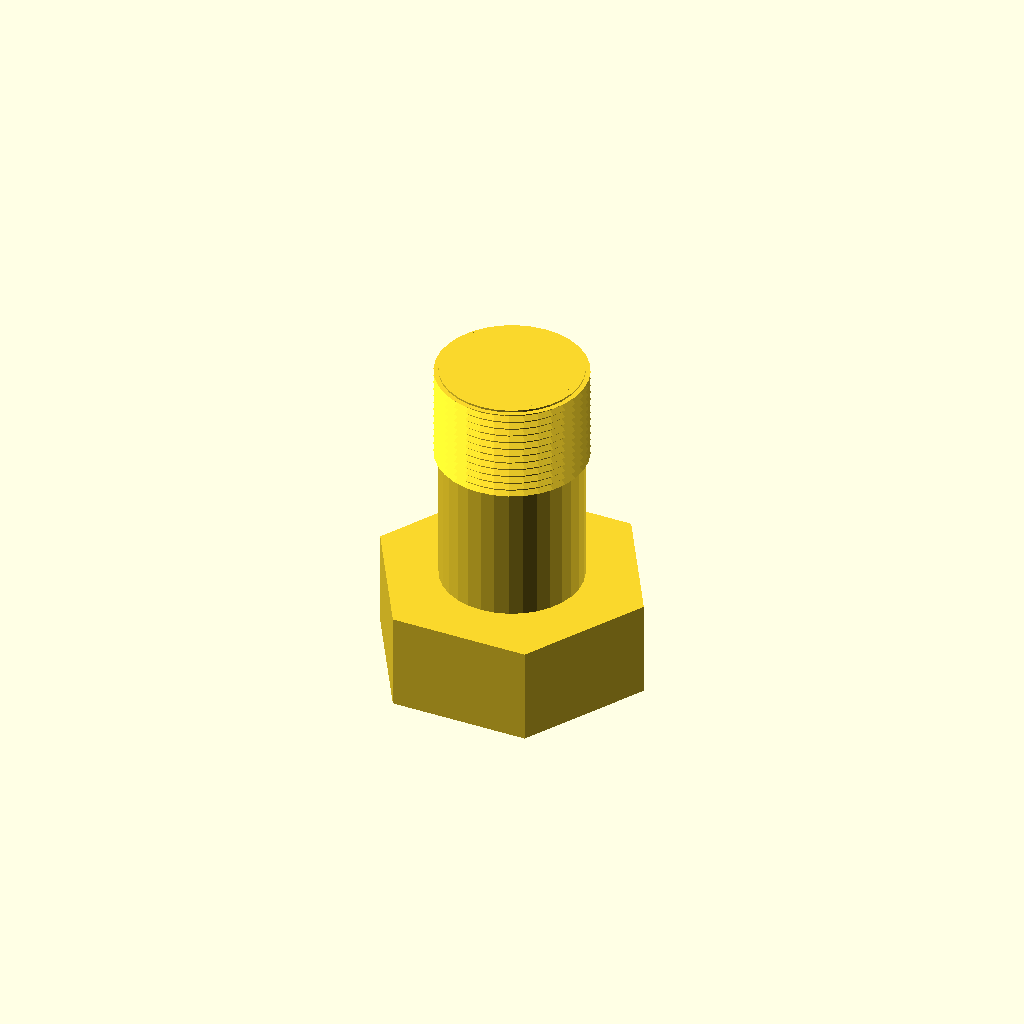
Cell 1: the model at its default parameters.
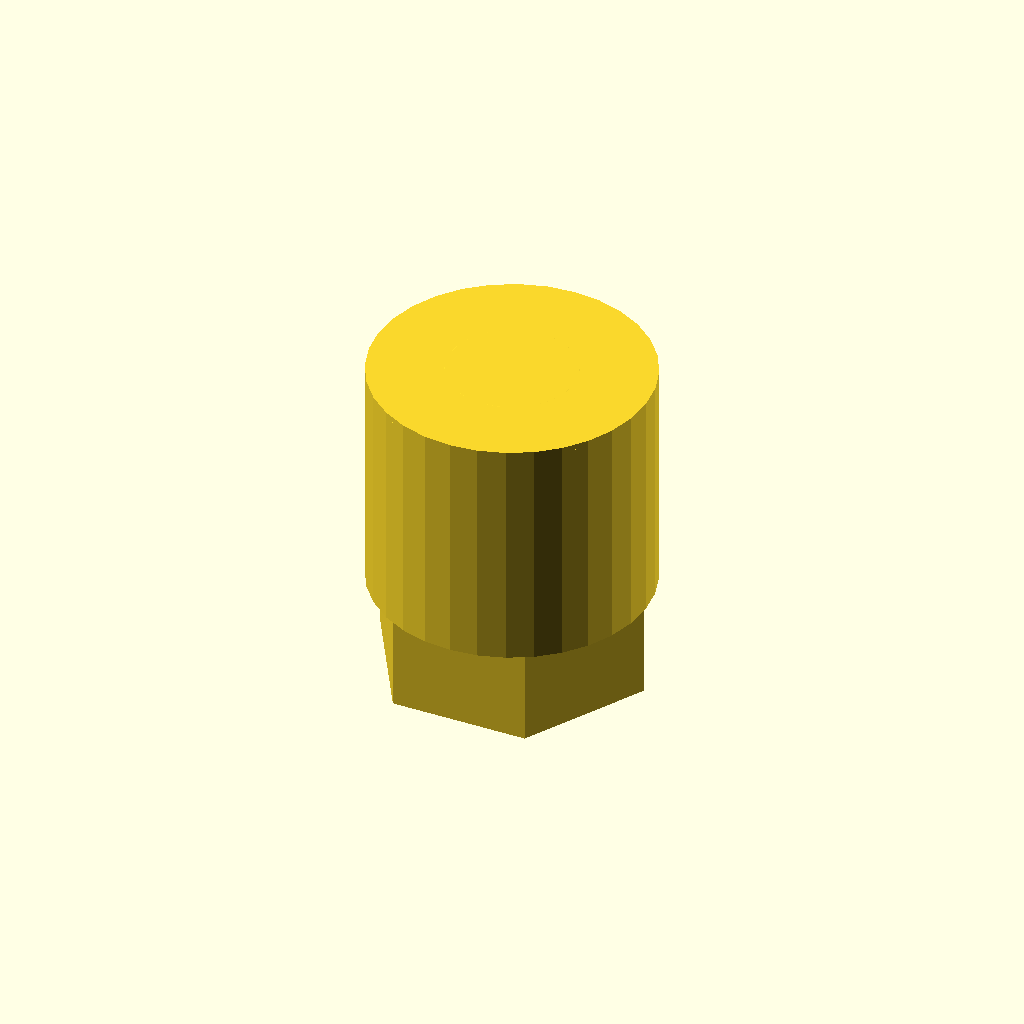
Cell 2 — core_d set to 71.4, the other parameters unchanged.
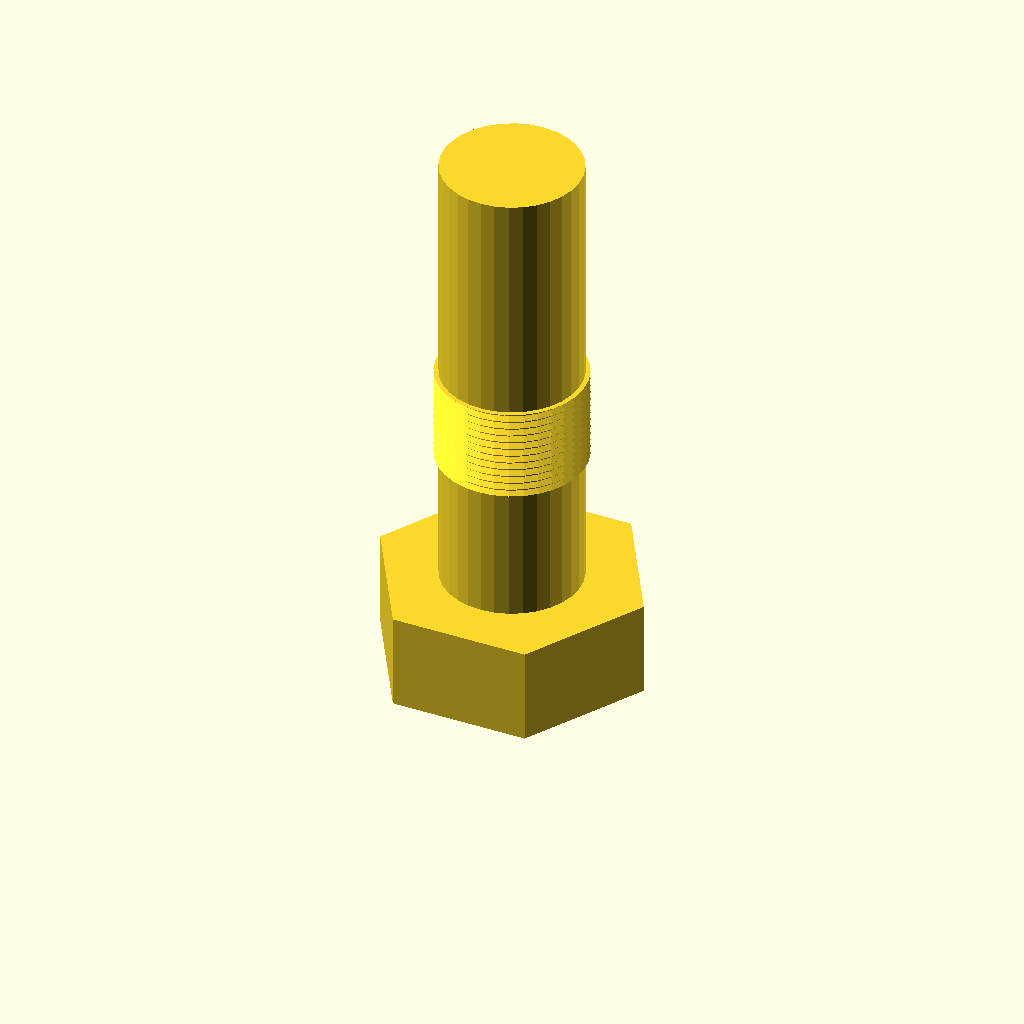
Cell 3: length = 120 (everything else at default).
One fixed orthographic camera (rotation 55°, 0°, 25°; colour scheme Cornfield) for every cell.
OpenSCAD source file optional_data/data/gen3/threads/part_0015.scad:
$fn = 32;

// ----------------------------------------------------------------------
// Hex bolt: M38.1 x 2 thread, 60 mm long
// ----------------------------------------------------------------------

// --- parameters (mm) ---
shank_d = 38.1;           // major diameter
pitch = 2;                // thread pitch
depth = 1.2;              // thread depth
core_d = 35.7;            // minor diameter
length = 60;              // shank length under the head
plain_len = 32.4;         // unthreaded length at the head
thread_len = 27.6;        // threaded length
head_af = 61;             // hex across flats
head_h = 24.8;            // head height
chamfer = 1.5;            // tip chamfer

union() {
  /* hex head */
  cylinder(h = 24.8, d = 70.437, $fn = 6);
  /* shank at the minor diameter, sunk into the head */
  translate([0, 0, head_h - 0.5]) cylinder(h = length + 0.5, d = core_d);
  /* thread ridges: crests at the major diameter, roots inside the shank */
  translate([0, 0, head_h - 0.5 + plain_len]) rotate_extrude() polygon([[15.85, 0], [15.85, 27.6], [19.05, 27.6], [17.55, 26.7], [19.05, 25.6], [17.55, 24.7], [19.05, 23.6], [17.55, 22.7], [19.05, 21.6], [17.55, 20.7], [19.05, 19.6], [17.55, 18.7], [19.05, 17.6], [17.55, 16.7], [19.05, 15.6], [17.55, 14.7], [19.05, 13.6], [17.55, 12.7], [19.05, 11.6], [17.55, 10.7], [19.05, 9.6], [17.55, 8.7], [19.05, 7.6], [17.55, 6.7], [19.05, 5.6], [17.55, 4.7], [19.05, 3.6], [17.55, 2.7], [17.55, 0], [15.85, 0]]);
  /* chamfered tip, exactly on the minor cylinder */
  translate([0, 0, 83.3]) cylinder(h = 1.5, d1 = core_d, d2 = 32.7);
}
Customizer parameters (derived from the source; name, type, default, range or options):
shank_d: number, default 38.1
pitch: number, default 2
depth: number, default 1.2
core_d: number, default 35.7
length: number, default 60
plain_len: number, default 32.4
thread_len: number, default 27.6
head_af: number, default 61
head_h: number, default 24.8
chamfer: number, default 1.5
